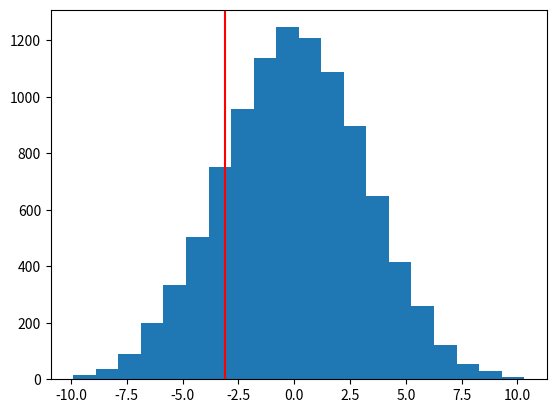
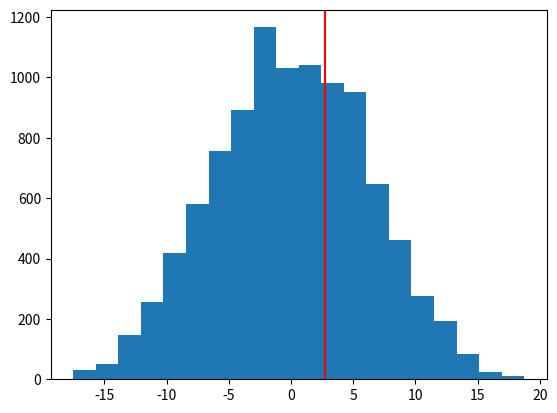
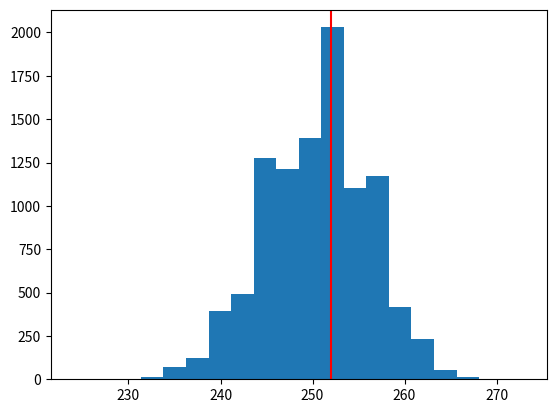
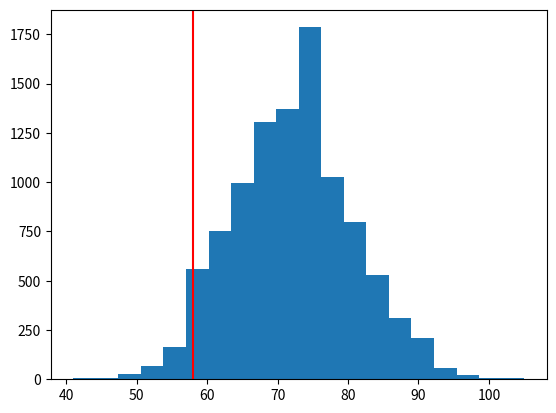

Reproduce these figures in Python, in order.
import numpy as np
import matplotlib.pyplot as plt


# 42. Ten pregnant women were given an injection of pitocin to induce labor. Their
# systolic blood pressures immediately before and after the injection were:

before = [134, 122, 132, 130, 128, 140, 118, 127, 125, 142]
after = [140, 130, 135, 126, 134, 138, 124, 126, 132, 144]

# vamos a implementar un metodo de shuffling. para hacer esto la hipotesis nula
# es que ambas series de datos vienen de la misma distribucion. 
# la estadistica que vamos a calcular es el promedio de las diferencias.

n_mc = 10000
n = len(before)
mu_mc = np.zeros(n_mc)
datos = np.array(before+after)
for i in range(n_mc):
    np.random.shuffle(datos)
    new_before = datos[:n]
    new_after = datos[n:]
    mu_mc[i] = np.mean(new_before - new_after)

mu = np.mean(np.array(before) - np.array(after))
p_value = np.count_nonzero(np.abs(mu_mc)>np.abs(mu))/n_mc
if p_value<0.05:
    H = 'SI'
else:
    H = 'NO'
print('Problema 42. p-value: {:.2f}. La droga {} tiene un efecto en la presion'.format(p_value, H))

plt.figure()
plt.hist(mu_mc, bins=20)
plt.axvline(mu, color='red')
plt.savefig("tmp_42.png")

# 43. A question of medical importance is whether jogging leads to a
#reduction in one’s pulse rate. To test this hypothesis, 8 nonjogging
#volunteers agreed to begin a 1-month jogging program. After the month
#their pulse rates were determined and compared with their earlier
#values. If the data are as follows, can we conclude that jogging has
#had an effect on the pulse rates?  


before = [74,86,98,102,78,84,79,70] 
after = [70,85,90,110,71,80,69,74]

# vamos a implementar un metodo de shuffling. para hacer esto la hipotesis nula
# es que ambas series de datos vienen de la misma distribucion. 
# la estadistica que vamos a calcular es el promedio de las diferencias

n_mc = 10000
n = len(before)
mu_mc = np.zeros(n_mc)
datos = np.array(before+after)
for i in range(n_mc):
    np.random.shuffle(datos)
    new_before = datos[:n]
    new_after = datos[n:]
    mu_mc[i] = np.mean(new_before - new_after)

mu = np.mean(np.array(before) - np.array(after))
p_value = np.count_nonzero(np.abs(mu_mc)>np.abs(mu))/n_mc
if p_value<0.05:
    H = 'SI'
else:
    H = 'NO'
print('Problema 43. p-value: {:.2f}. Correr {} tiene un efecto en el pulso'.format(p_value, H))

plt.figure()
plt.hist(mu_mc, bins=20)
plt.axvline(mu, color='red')
plt.savefig("tmp_43.png")

#67. In the
#nineteenseventies,theU.S.VeteransAdministration(Murphy,1977)con-
#ducted an experiment comparing coronary artery bypass surgery with
#medical drug therapy as treatments for coronary artery disease. The
#experiment involved 596 patients, of whom 286 were randomly assigned
#to receive surgery, with the remaining 310 assigned to drug
#therapy. A total of 252 of those receiving surgery, and a total of
#270 of those receiving drug therapy were still alive three years
#after  Use these data to test the hypothesis that the survival
#probabilities are equal.


N_cirugia = 286
N_droga = 310
N_sobrevive_cirugia = 252
N_sobrevive_droga = 270

# Vamos a tomar como la probabilidad de supervivencia global
# p_sobre = (N_sobrevive_cirugia+N_sobreviev_droga)/(N_cirugia+N_droga). 
# Si las probabilidades de supervivencia son iguales, entonce la
# p_sobrevive para cualquiera de los casos (cirugia, droga) debe ser 
# consistente con p_sobre.
# Vamos a generar entonces numeros aleatorios con la probabilidad
# p_sobre y compararlo con el N_sobrevive_cirugia observado.


n_mc  = 10000
p_sobre = (N_sobrevive_cirugia + N_sobrevive_droga)/(N_cirugia + N_droga)

n_sobre_mc = np.zeros(n_mc)
for i in range(n_mc):
    r = np.random.random(N_cirugia) 
    n_sobre_mc[i] = np.count_nonzero(r<p_sobre)

delta = np.abs(np.mean(n_sobre_mc) - N_sobrevive_cirugia)
p_value = np.count_nonzero(np.abs(n_sobre_mc - np.mean(n_sobre_mc))>delta)/n_mc

if p_value<0.05:
    H = 'NO'
else:
    H = 'SI'
print('Problema 67. p-value: {:.2f}. Las probabilidades de supervivencia {} son iguales.'.format(p_value, H))

plt.figure()
plt.hist(n_sobre_mc, bins=20)
plt.axvline(N_sobrevive_cirugia, color='red')
plt.savefig("tmp_67.png")


#69 The following table gives the number
#of fatal accidents o fU.S.commercialairline carriers in the 16 years from
#1980 to 1995. Do these data disprove, at the 5 percent level of
#significance, the hypothesis that the mean number of accidents in a
#year is greater than or equal to 4.5? What is the p-value? (Hint:
#First formulate a model for the number of accidents.) 

accidentes = [0, 4, 4, 4, 1, 4, 2, 4, 3, 11, 6, 4, 4, 1, 4, 2]

# Se espera que el numero de accidentes anuales siga una distribucion 
# possoniana de parametro lambda. Dado que par esta distribucion el 
# valor medio es lambda, entonces vamos a comparar la suma total del 
# numero de accidentes observados con el numero total de accidentes
# esperados si lambda fuera 4.5. 

n_mc = 10000
n_acc = len(accidentes)
n_tot_acc_mc = np.zeros(n_mc)

for i in range(n_mc):
    n_tot_acc_mc[i] = np.sum(np.random.poisson(lam=4.5, size=n_acc))


p_1 = np.count_nonzero(n_tot_acc_mc<np.sum(accidentes))/n_mc
p_2 = np.count_nonzero(n_tot_acc_mc>np.sum(accidentes))/n_mc
p_value = 2.0*np.min([p_1, p_2])
                           

if p_value<0.05:
    H = 'NO'
else:
    H = 'SI'
print('Problema 69. p-value: {:.2f}. El numero promedio de accidentes {} es mayor o igual que 4.5.'.format(p_value, H))

plt.figure()
plt.hist(n_tot_acc_mc, bins=20)
plt.axvline(np.sum(accidentes), color='red')
plt.savefig("tmp_69.png")


